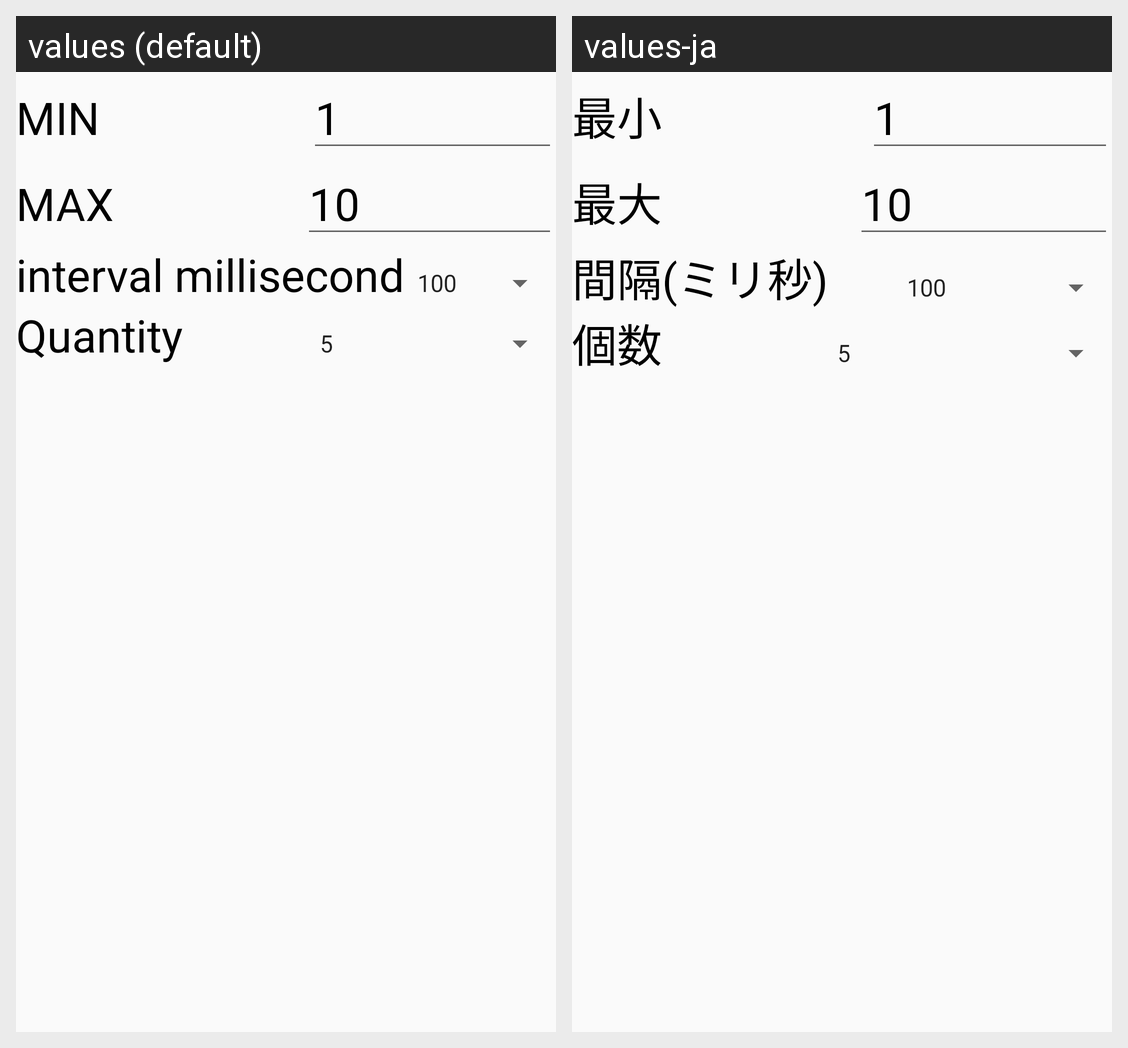

For this localized Android screen grid, give each drawn string resource with its value in every locale shown.
Android screen res/layout/settei2.xml rendered under 2 locales, left to right: values (default), values-ja. Device: Nexus 5 (rendered at 1080×1920; each locale shown at half size, 540×960, under a caption strip naming it); theme AppTheme.
Strings drawn on this screen, with the default value and each locale's value (text and hints the layout hard-codes, and strings that could not be matched under every locale, appear in the picture but are not listed):

min
  values: MIN
  values-ja: 最小

max
  values: MAX
  values-ja: 最大

interval
  values: interval millisecond
  values-ja: 間隔(ミリ秒)

quantity
  values: Quantity
  values-ja: 個数
